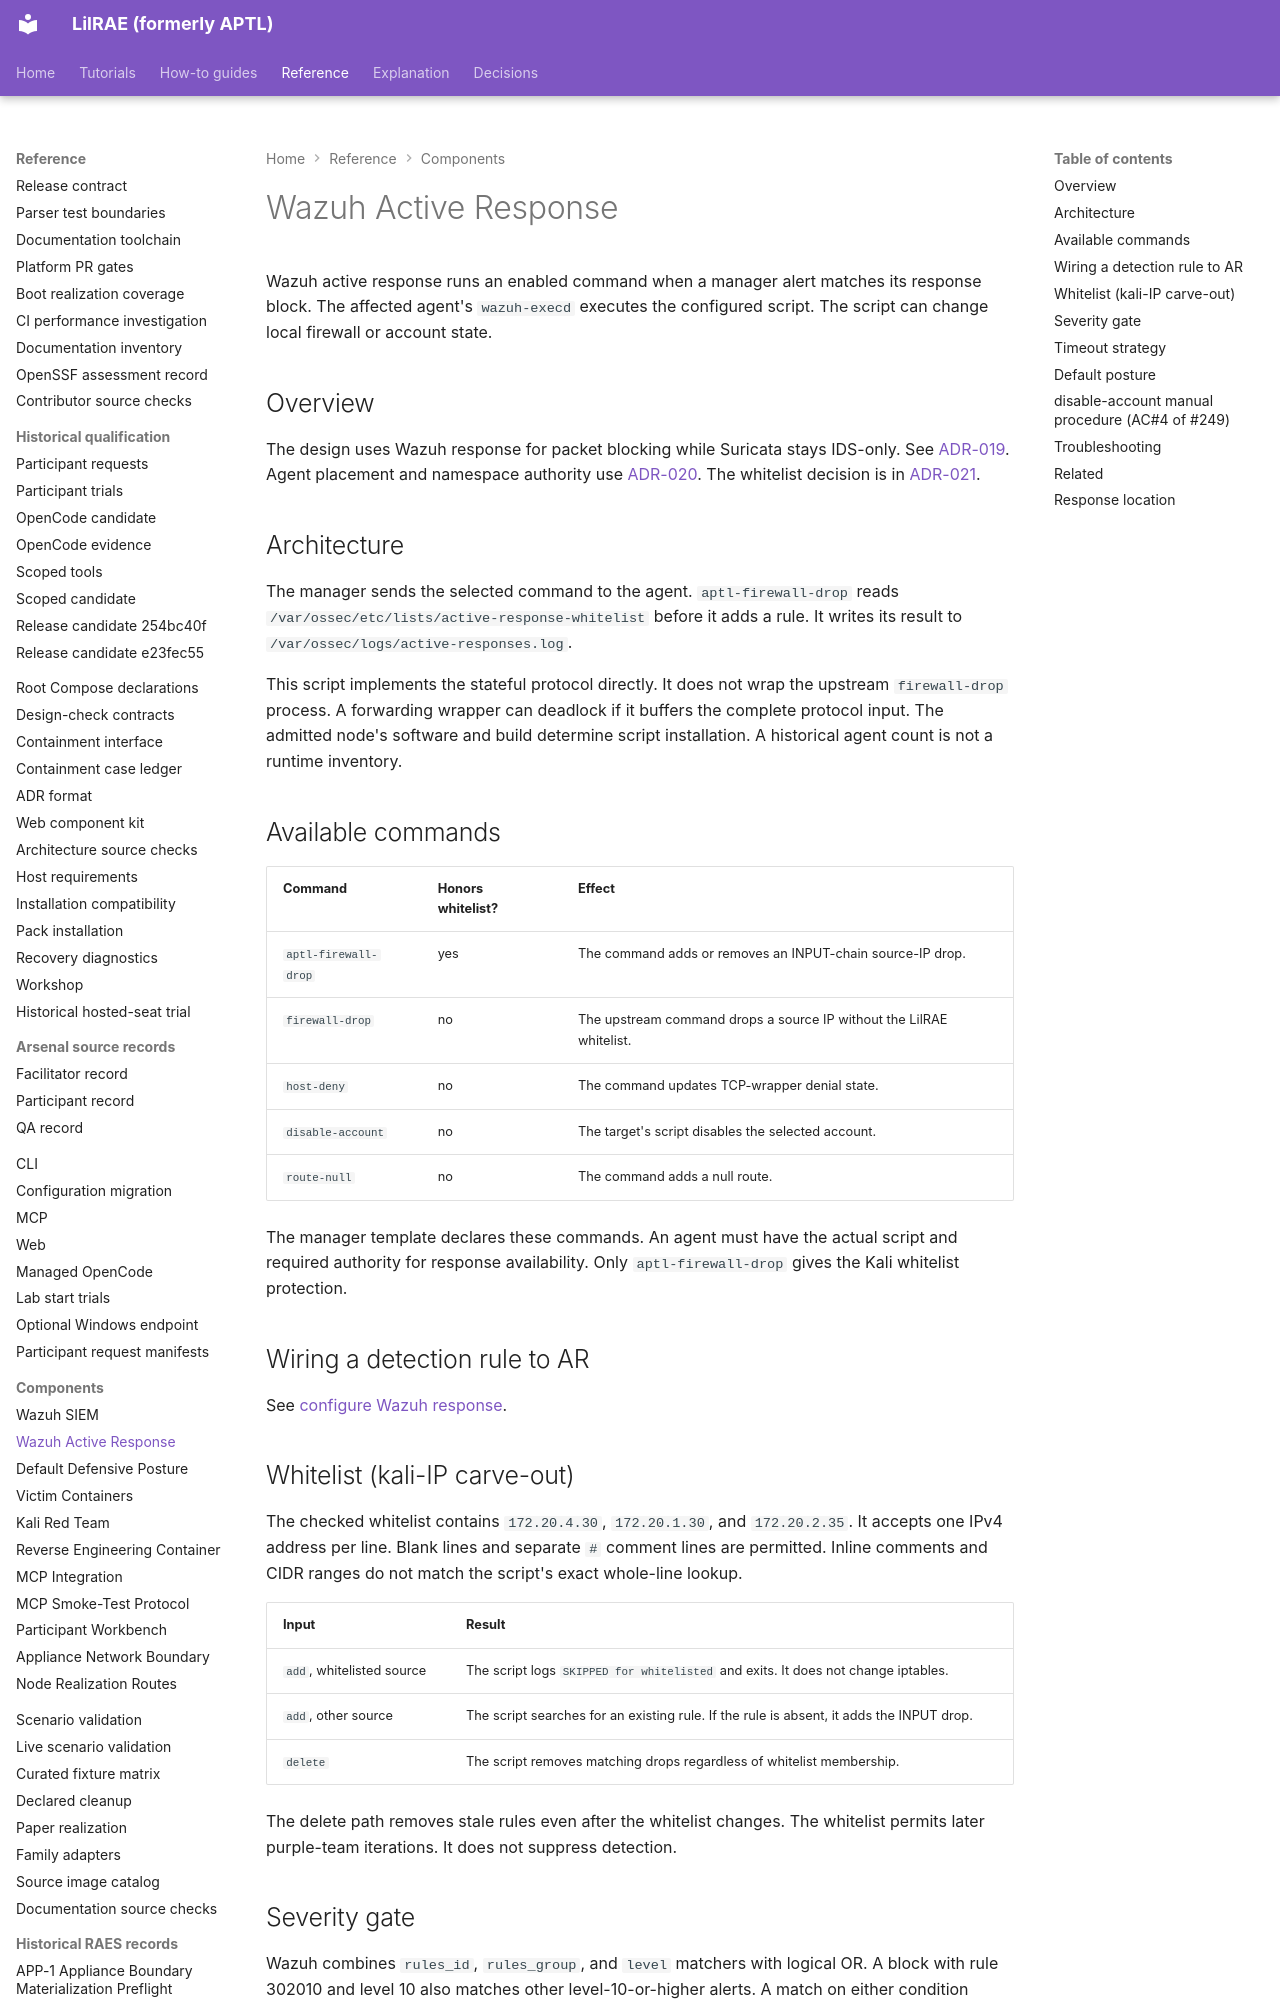

repository: OpenRAE/lilrae · page: components/wazuh-active-response/index.html · generator: mkdocs

# Wazuh Active Response

Wazuh active response runs an enabled command when a manager alert matches its response block.
The affected agent's `wazuh-execd` executes the configured script.
The script can change local firewall or account state.

## Overview

The design uses Wazuh response for packet blocking while Suricata stays IDS-only.
See [ADR-019](../adrs/adr-019-suricata-ids-only-prevention-via-wazuh-ar.md).
Agent placement and namespace authority use [ADR-020](../adrs/adr-020-wazuh-agents-in-process-vs-sidecar.md).
The whitelist decision is in [ADR-021](../adrs/adr-021-active-response-whitelist-via-wrapper.md).

## Architecture

The manager sends the selected command to the agent.
`aptl-firewall-drop` reads `/var/ossec/etc/lists/active-response-whitelist` before it adds a rule.
It writes its result to `/var/ossec/logs/active-responses.log`.

This script implements the stateful protocol directly.
It does not wrap the upstream `firewall-drop` process.
A forwarding wrapper can deadlock if it buffers the complete protocol input.
The admitted node's software and build determine script installation. A historical agent count is not a runtime inventory.
